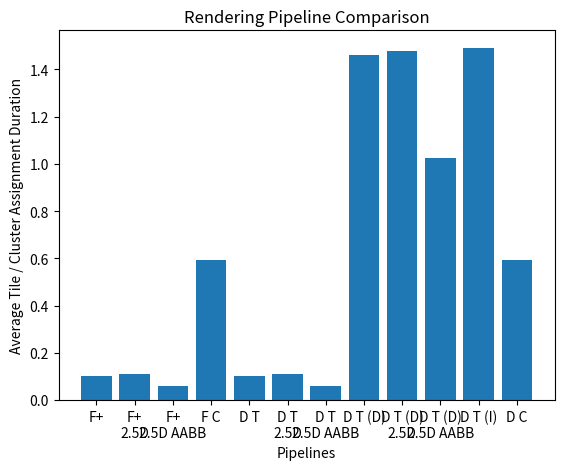

Generate this figure with matplotlib:
import matplotlib.pyplot as plt
import numpy as np

names = [
    "F+",      
    "F+\n2.5D",  
    "F+\n2.5D AABB", 
    "F C",      
    "D T",      
    "D T\n2.5D", 
    "D T\n2.5D AABB",    
    "D T (D)",  
    "D T (D)\n2.5D", 
    "D T (D)\n2.5D AABB",    
    "D T (I)",  
    "D C"
    ]

# Killzone G-Buffer
values = [
    0.101632,   # F+
    0.109809,   # F+ 2.5D
    0.060863,   # F+ 2.5D AABB
    0.592483,   # F C
    0.101154,   # D T
    0.109619,   # D T 2.5D
    0.060932,   # D T 2.5D AABB
    1.458885,   # D T (D)
    1.476179,   # D T (D) 2.5D
    1.023920,   # D T (D) 2.5D AABB
    1.490615,   # D T (I)
    0.593286    # D C
    ]

plt.bar(names, values)
plt.xlabel("Pipelines")
plt.ylabel("Average Tile / Cluster Assignment Duration")
plt.title(label="Rendering Pipeline Comparison")
plt.show()